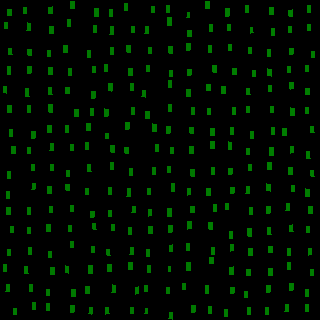

Data behind this chart, as committed beside it:
, angleRotated, color, length, logWidthLengthRatio, x, y, centerX, centerY, width, lengthRotatedProjectX, widthRotatedProjectX, lengthRotatedProjectY, widthRotatedProjectY, vertexRightBottom, vertexRightTop, vertexLeftBottom, vertexLeftTop
0, 1.571, 0.4734, 6.401, -0.7011, 9.516, 12.46, 10, 10, 3.175, -0.001448, 3.175, 6.401, -0.0007182, (11, 15), (7, 15), (11, 9), (7, 9)
1, 1.59, 0.4735, 6.347, -0.702, 5.757, 25.7, 10, 30, 3.146, -0.1216, 3.145, 6.346, -0.06027, (7, 28), (4, 28), (7, 22), (4, 22)
2, 1.528, 0.4731, 6.318, -0.6899, 10.43, 51.61, 10, 50, 3.169, 0.2683, 3.166, 6.313, 0.1346, (12, 54), (8, 54), (11, 48), (8, 48)
3, 1.586, 0.4746, 7.205, -0.6981, 9.147, 70.53, 10, 70, 3.584, -0.1096, 3.584, 7.204, -0.05454, (10, 74), (7, 74), (10, 66), (7, 66)
4, 1.596, 0.4777, 6.134, -0.7044, 5.132, 89.93, 10, 90, 3.033, -0.1544, 3.032, 6.132, -0.07634, (6, 93), (3, 92), (6, 86), (3, 86)
5, 1.571, 0.4733, 6.658, -0.6936, 9.657, 108.8, 10, 110, 3.328, -0.001987, 3.328, 6.658, -0.0009931, (11, 112), (7, 112), (11, 105), (7, 105)
6, 1.58, 0.472, 7.267, -0.6999, 11.13, 133.3, 10, 130, 3.609, -0.06369, 3.609, 7.266, -0.03163, (12, 136), (9, 136), (12, 129), (9, 129)
7, 1.544, 0.4734, 7.124, -0.6943, 13.41, 149.8, 10, 150, 3.558, 0.1939, 3.557, 7.121, 0.09685, (15, 153), (11, 153), (15, 146), (11, 146)
8, 1.588, 0.4767, 7.048, -0.6933, 8.821, 174.6, 10, 170, 3.524, -0.1186, 3.523, 7.047, -0.0593, (10, 178), (7, 178), (10, 171), (7, 171)
9, 1.577, 0.475, 6.776, -0.6936, 8.169, 195.1, 10, 190, 3.387, -0.03868, 3.387, 6.776, -0.01933, (9, 198), (6, 198), (9, 191), (6, 191)
10, 1.581, 0.4735, 6.962, -0.6942, 8.66, 210.8, 10, 210, 3.477, -0.07111, 3.477, 6.962, -0.03552, (10, 214), (6, 214), (10, 207), (6, 207)
11, 1.577, 0.4786, 6.222, -0.7164, 11.85, 229.5, 10, 230, 3.039, -0.03899, 3.039, 6.222, -0.01905, (13, 232), (10, 232), (13, 226), (10, 226)
12, 1.577, 0.4741, 6.165, -0.7034, 8.585, 252.7, 10, 250, 3.051, -0.03931, 3.051, 6.165, -0.01946, (10, 255), (7, 255), (10, 249), (7, 249)
13, 1.54, 0.4768, 6.565, -0.7018, 5.224, 267.9, 10, 270, 3.254, 0.2025, 3.253, 6.562, 0.1004, (6, 271), (3, 271), (6, 264), (3, 264)
14, 1.603, 0.4799, 6.762, -0.7079, 7.583, 288.2, 10, 290, 3.331, -0.2186, 3.33, 6.758, -0.1077, (9, 291), (5, 291), (9, 284), (6, 284)
15, 1.587, 0.4824, 6.094, -0.7027, 14.58, 311.7, 10, 310, 3.018, -0.09612, 3.018, 6.094, -0.0476, (16, 314), (13, 314), (16, 308), (13, 308)
16, 1.555, 0.4777, 6.641, -0.7014, 25.25, 10.59, 30, 10, 3.293, 0.1048, 3.293, 6.64, 0.05195, (26, 13), (23, 13), (26, 7), (23, 7)
17, 1.605, 0.4719, 7.084, -0.704, 28.8, 26.54, 30, 30, 3.504, -0.2398, 3.502, 7.08, -0.1186, (30, 30), (26, 30), (30, 23), (27, 22)
18, 1.555, 0.4732, 6.651, -0.7001, 29.63, 52.64, 30, 50, 3.302, 0.1062, 3.302, 6.65, 0.05272, (31, 55), (28, 55), (31, 49), (27, 49)
19, 1.601, 0.474, 7.332, -0.7028, 29.08, 69.73, 30, 70, 3.631, -0.2249, 3.629, 7.329, -0.1114, (30, 73), (27, 73), (31, 66), (27, 66)
20, 1.546, 0.4738, 7.246, -0.7012, 27.13, 92.52, 30, 90, 3.594, 0.1828, 3.593, 7.243, 0.09065, (29, 96), (25, 96), (28, 88), (25, 88)
21, 1.605, 0.4758, 6.819, -0.7066, 28.98, 109, 30, 110, 3.364, -0.2353, 3.362, 6.815, -0.1161, (30, 112), (27, 112), (30, 105), (27, 105)
22, 1.595, 0.4715, 6.957, -0.6961, 33.32, 134.7, 30, 130, 3.468, -0.1656, 3.467, 6.955, -0.08255, (34, 138), (31, 138), (35, 131), (31, 131)
23, 1.552, 0.4771, 6.073, -0.6992, 28.71, 150.7, 30, 150, 3.018, 0.1156, 3.018, 6.072, 0.05745, (30, 153), (27, 153), (30, 147), (27, 147)
24, 1.606, 0.4763, 6.103, -0.6991, 32.63, 167.9, 30, 170, 3.033, -0.2158, 3.031, 6.099, -0.1073, (34, 170), (31, 170), (34, 164), (31, 164)
25, 1.598, 0.4761, 6.053, -0.7034, 33.55, 186.6, 30, 190, 2.995, -0.1618, 2.994, 6.05, -0.08008, (34, 189), (31, 189), (35, 183), (32, 183)
26, 1.574, 0.4774, 6.523, -0.6897, 29.33, 210.8, 30, 210, 3.273, -0.01894, 3.273, 6.523, -0.009503, (30, 214), (27, 214), (30, 207), (27, 207)
27, 1.569, 0.4709, 6.352, -0.7029, 28.8, 230.7, 30, 230, 3.145, 0.009343, 3.145, 6.352, 0.004626, (30, 233), (27, 233), (30, 227), (27, 227)
28, 1.603, 0.4784, 6.853, -0.6981, 30.13, 251.1, 30, 250, 3.41, -0.2207, 3.408, 6.85, -0.1098, (31, 254), (28, 254), (31, 247), (28, 247)
29, 1.553, 0.4806, 6.998, -0.6887, 26.19, 270.4, 30, 270, 3.514, 0.1235, 3.514, 6.996, 0.06202, (28, 273), (24, 273), (27, 266), (24, 266)
30, 1.587, 0.4725, 6.617, -0.7127, 31.05, 287.8, 30, 290, 3.244, -0.1093, 3.244, 6.616, -0.0536, (32, 291), (29, 291), (32, 284), (29, 284)
31, 1.606, 0.4718, 6.756, -0.6995, 34.09, 306.1, 30, 310, 3.357, -0.2384, 3.355, 6.752, -0.1184, (35, 309), (32, 309), (35, 302), (32, 302)
32, 1.534, 0.4729, 6.549, -0.6953, 50.49, 10.25, 50, 10, 3.267, 0.2402, 3.265, 6.545, 0.1199, (52, 13), (48, 13), (52, 6), (48, 7)
33, 1.577, 0.4779, 6.67, -0.6908, 51.46, 30.2, 50, 30, 3.343, -0.03921, 3.343, 6.67, -0.01965, (53, 33), (49, 33), (53, 26), (49, 26)
34, 1.545, 0.4737, 6.571, -0.6903, 48.97, 53.54, 50, 50, 3.295, 0.1697, 3.294, 6.569, 0.08508, (50, 56), (47, 56), (50, 50), (47, 50)
35, 1.56, 0.4745, 6.823, -0.695, 50.47, 71.39, 50, 70, 3.405, 0.07432, 3.405, 6.823, 0.03709, (52, 74), (48, 74), (52, 67), (48, 67)
36, 1.556, 0.4737, 7.166, -0.7013, 50.2, 90.72, 50, 90, 3.554, 0.1034, 3.554, 7.165, 0.0513, (52, 94), (48, 94), (51, 87), (48, 87)
37, 1.542, 0.476, 7.748, -0.6894, 50.86, 108.6, 50, 110, 3.889, 0.2205, 3.887, 7.745, 0.1107, (52, 112), (49, 112), (52, 104), (48, 104)
38, 1.537, 0.4753, 7.188, -0.7094, 49.48, 128.9, 50, 130, 3.536, 0.2426, 3.534, 7.184, 0.1193, (51, 132), (47, 132), (51, 125), (47, 125)
39, 1.584, 0.4716, 6.474, -0.7015, 51.6, 147, 50, 150, 3.21, -0.08546, 3.21, 6.474, -0.04237, (53, 150), (49, 150), (53, 143), (50, 143)
40, 1.571, 0.4774, 6.583, -0.6994, 52.32, 167.7, 50, 170, 3.271, 0.001804, 3.271, 6.583, 0.0008964, (53, 170), (50, 170), (53, 164), (50, 164)
41, 1.612, 0.4722, 7.18, -0.7001, 49.63, 189.9, 50, 190, 3.565, -0.296, 3.562, 7.174, -0.147, (51, 193), (47, 193), (51, 186), (47, 186)
42, 1.566, 0.4754, 6.105, -0.7, 50.78, 209.8, 50, 210, 3.032, 0.03149, 3.032, 6.105, 0.01564, (52, 212), (49, 212), (52, 206), (49, 206)
43, 1.557, 0.4739, 6.717, -0.7027, 48.43, 227.9, 50, 230, 3.327, 0.09145, 3.326, 6.716, 0.04529, (50, 231), (46, 231), (50, 224), (46, 224)
44, 1.54, 0.4755, 5.853, -0.7065, 50.23, 254.8, 50, 250, 2.888, 0.1818, 2.886, 5.85, 0.08971, (51, 257), (48, 257), (51, 251), (48, 251)
45, 1.574, 0.4741, 6.82, -0.6924, 52.33, 270.7, 50, 270, 3.413, -0.02508, 3.413, 6.82, -0.01255, (54, 274), (50, 274), (54, 267), (50, 267)
46, 1.57, 0.4774, 6.524, -0.7018, 47.88, 292.5, 50, 290, 3.234, 0.006153, 3.234, 6.524, 0.00305, (49, 295), (46, 295), (49, 289), (46, 289)
47, 1.573, 0.4739, 6.326, -0.6993, 47.71, 307, 50, 310, 3.143, -0.011, 3.143, 6.326, -0.005465, (49, 310), (46, 310), (49, 303), (46, 303)
48, 1.57, 0.4757, 6.89, -0.6936, 72.37, 5.392, 70, 10, 3.443, 0.007159, 3.443, 6.89, 0.003578, (74, 8), (70, 8), (74, 1), (70, 1)
49, 1.564, 0.4761, 6.479, -0.6982, 68.73, 23.08, 70, 30, 3.223, 0.04696, 3.223, 6.479, 0.02336, (70, 26), (67, 26), (70, 19), (67, 19)
50, 1.583, 0.4722, 6.686, -0.7007, 65.53, 48.88, 70, 50, 3.318, -0.08171, 3.317, 6.685, -0.04055, (67, 52), (63, 52), (67, 45), (63, 45)
51, 1.56, 0.4735, 6.975, -0.7032, 69.87, 71.86, 70, 70, 3.453, 0.07262, 3.452, 6.974, 0.03595, (71, 75), (68, 75), (71, 68), (68, 68)
52, 1.56, 0.4761, 6.53, -0.6972, 67.5, 90.63, 70, 90, 3.252, 0.06931, 3.252, 6.53, 0.03452, (69, 93), (65, 93), (69, 87), (65, 87)
53, 1.6, 0.475, 7.053, -0.7027, 76.48, 112.7, 70, 110, 3.493, -0.2094, 3.491, 7.05, -0.1037, (78, 116), (74, 116), (78, 109), (74, 109)
54, 1.541, 0.4783, 6.944, -0.699, 67.05, 128.7, 70, 130, 3.452, 0.2086, 3.45, 6.94, 0.1037, (68, 132), (65, 132), (68, 125), (65, 125)
55, 1.583, 0.4793, 5.968, -0.6904, 71.87, 147.9, 70, 150, 2.992, -0.07318, 2.992, 5.968, -0.03669, (73, 150), (70, 150), (73, 144), (70, 144)
56, 1.576, 0.4767, 6.633, -0.6963, 68.27, 173.6, 70, 170, 3.306, -0.03588, 3.306, 6.632, -0.01788, (69, 176), (66, 176), (69, 170), (66, 170)
57, 1.556, 0.4734, 6.67, -0.7028, 67.61, 187.5, 70, 190, 3.303, 0.09559, 3.303, 6.669, 0.04734, (69, 190), (66, 190), (69, 184), (65, 184)
58, 1.557, 0.4756, 6.33, -0.7053, 71.67, 208.3, 70, 210, 3.127, 0.08923, 3.127, 6.33, 0.04408, (73, 211), (70, 211), (73, 205), (70, 205)
59, 1.593, 0.4746, 6.444, -0.6975, 70.25, 228.5, 70, 230, 3.208, -0.1442, 3.207, 6.442, -0.0718, (71, 231), (68, 231), (71, 225), (68, 225)
... 196 more rows
